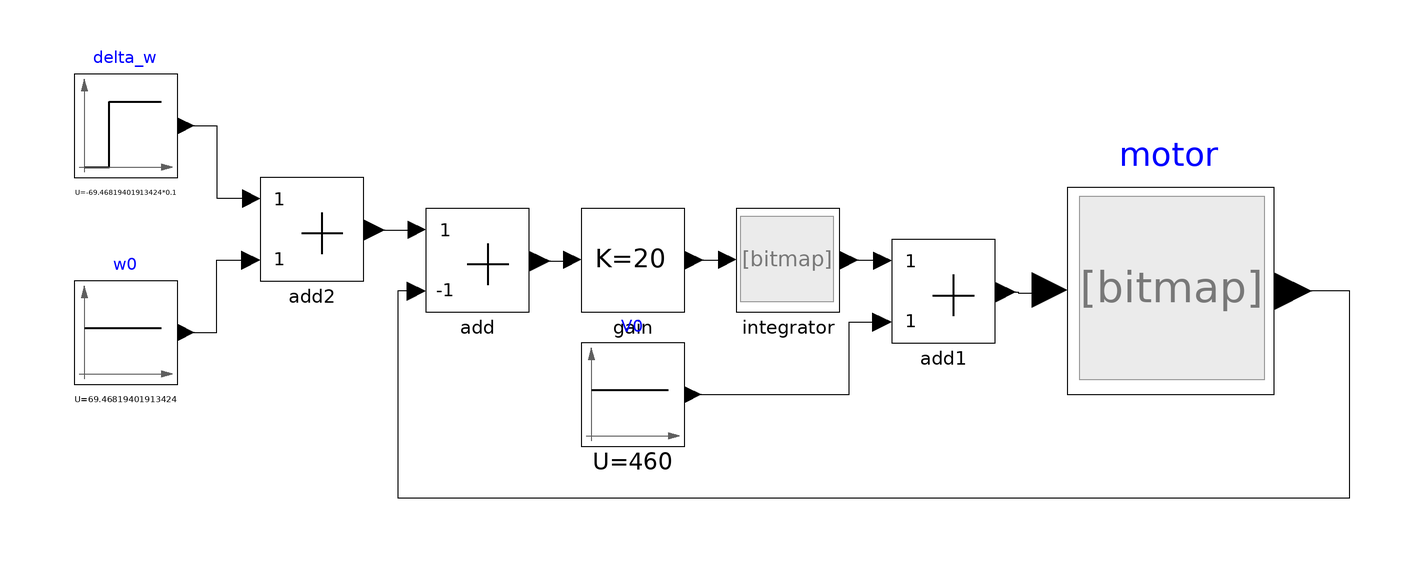

The Modelica model whose source follows is shown above as a component diagram (icons at their Placement, wires along their Line points).

model ControlledDCMotor
        DSFLib.ControlSystems.Blocks.Components.Add add(k2 = -1) annotation(
          Placement(visible = true, transformation(origin = {-50, 6}, extent = {{-10, -10}, {10, 10}}, rotation = 0)));
        DSFLib.ControlSystems.Blocks.Components.Gain gain(K = 20) annotation(
          Placement(visible = true, transformation(origin = {-20, 6}, extent = {{-10, -10}, {10, 10}}, rotation = 0)));
        DSFLib.ControlSystems.Examples.MotorControl motor(u(start = 0)) annotation(
          Placement(visible = true, transformation(origin = {84, 0}, extent = {{-20, -20}, {20, 20}}, rotation = 0)));
        DSFLib.ControlSystems.Blocks.Components.ConstSource w0(U = 69.46819401913424) annotation(
          Placement(visible = true, transformation(origin = {-118, -8}, extent = {{-10, -10}, {10, 10}}, rotation = 0)));
        DSFLib.ControlSystems.Blocks.Components.StepSource delta_w(Ti = 2, U = -69.46819401913424*0.1) annotation(
          Placement(visible = true, transformation(origin = {-118, 32}, extent = {{-10, -10}, {10, 10}}, rotation = 0)));
        DSFLib.ControlSystems.Blocks.Components.Add add2 annotation(
          Placement(visible = true, transformation(origin = {-82, 12}, extent = {{-10, -10}, {10, 10}}, rotation = 0)));
        DSFLib.ControlSystems.Blocks.Components.ConstSource V0(U = 460) annotation(
          Placement(visible = true, transformation(origin = {-20, -20}, extent = {{-10, -10}, {10, 10}}, rotation = 0)));
        DSFLib.ControlSystems.Blocks.Components.Add add1 annotation(
          Placement(visible = true, transformation(origin = {40, 0}, extent = {{-10, -10}, {10, 10}}, rotation = 0)));
        DSFLib.ControlSystems.Blocks.Components.Integrator integrator annotation(
          Placement(visible = true, transformation(origin = {10, 6}, extent = {{-10, -10}, {10, 10}}, rotation = 0)));
      equation
        connect(add.y, gain.u) annotation(
          Line(points = {{-38, 5.8}, {-32, 5.8}}));
        connect(add.u2, motor.y) annotation(
          Line(points = {{-61.8, 0}, {-65.4, 0}, {-65.4, -40}, {118.6, -40}, {118.6, 0}, {108.6, 0}}));
        connect(add2.y, add.u1) annotation(
          Line(points = {{-70, 11.8}, {-62, 11.8}, {-62, 12}}));
        connect(w0.y, add2.u2) annotation(
          Line(points = {{-106.4, -8}, {-100.4, -8}, {-100.4, 6}, {-94.4, 6}}));
        connect(delta_w.y, add2.u1) annotation(
          Line(points = {{-106.4, 32}, {-100.4, 32}, {-100.4, 18}, {-94.4, 18}}));
        connect(add1.y, motor.u) annotation(
          Line(points = {{52, -0.2}, {54.5, -0.2}, {54.5, -0.4}, {61, -0.4}}));
        connect(V0.y, add1.u2) annotation(
          Line(points = {{-8.4, -20}, {21.8, -20}, {21.8, -6}, {27.6, -6}}));
        connect(gain.y, integrator.u) annotation(
          Line(points = {{-8, 6}, {-2, 6}}));
        connect(integrator.y, add1.u1) annotation(
          Line(points = {{22, 6}, {28, 6}}));
      protected
      end ControlledDCMotor;